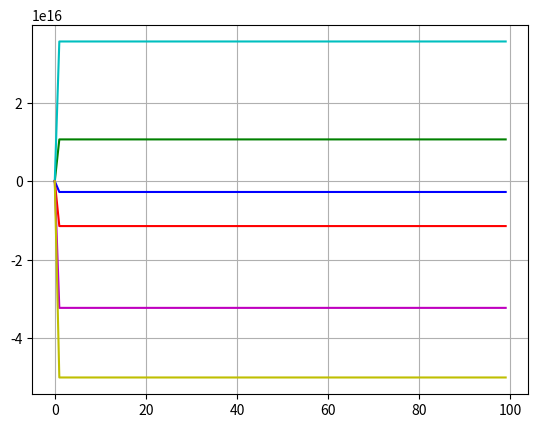

Write the Python code that produced this figure.
import math
import numpy as np
import matplotlib.pyplot as plt
import time  # Import pour récupérer le temps système

# Configuration d'affichage
# np.set_printoptions(precision=4, suppress=True)

# Alias pour les fonctions trigonométriques et constantes
cos = math.cos
atan2 = math.atan2
sin = math.sin
pi = math.pi
sqrt = math.sqrt

# Déclaration des variables globales
a2 = 0.612  # Longueur du lien 2
a3 = 0.5723  # Longueur du lien 3
r1 = 0.1273  # Distance décalée pour la jointure 1
r2 = 0.163941  # Distance décalée pour la jointure 2
r5 = 0.1157  # Distance décalée pour la jointure 5
r7 = 0.0922  # Distance décalée pour la jointure 7

Ko = 3 * np.identity(3)
Kp = 3 * np.identity(3)
k  = 0.1



# Matrice ui (6x6) initialisée à zéro pour stocker les paramètres de transformation DH
ui = np.zeros([6, 6])

# =====================================================================
# Fonction pour calculer une matrice de transformation homogène 4x4
def Matrix_Transformation(ui_row):
    alpha, a, theta, r = ui_row

    T = np.zeros([4, 4])
    
    # Remplissage de la matrice de transformation homogène
    T[0, 0] = cos(theta)
    T[0, 1] = -sin(theta)
    T[0, 2] = 0
    T[0, 3] = a
    
    T[1, 0] = cos(alpha) * sin(theta)
    T[1, 1] = cos(alpha) * cos(theta)
    T[1, 2] = -sin(alpha)
    T[1, 3] = -r * sin(alpha)
    
    T[2, 0] = sin(alpha) * sin(theta)
    T[2, 1] = sin(alpha) * cos(theta)
    T[2, 2] = cos(alpha)
    T[2, 3] = r * cos(alpha)
    
    T[3, 0] = 0
    T[3, 1] = 0
    T[3, 2] = 0
    T[3, 3] = 1

    return T

# Fonction pour calculer les matrices cinématiques (joint_pos: positions des jointures)
def kinematics(joint_pos):
    # Remplissage du tableau ui avec les angles et distances des articulations
    ui[0] = [1, 0, 0,       0,      joint_pos[0,0],      r1]
    ui[1] = [2, 0, pi/2,    0,      joint_pos[1,0],      r2]
    ui[2] = [3, 0, 0,       -a2,    joint_pos[2,0],      0]
    ui[3] = [4, 0, 0,       -a3,    joint_pos[3,0],      0]
    ui[4] = [5, 0, pi/2,    0,      joint_pos[4,0],      r5]
    ui[5] = [6, 0, -pi/2,   0,      joint_pos[5,0],      0]


    # Calcul des matrices de transformation pour chaque articulation
    Transforme = np.zeros(6, dtype=object)
    for i in range(6):
        Transforme[i] = Matrix_Transformation(ui[i, 2:6])  # On ne prend que les 4 derniers éléments de chaque ligne

    # Produit des matrices de transformation
    T_product = np.zeros(6, dtype=object)
    T_product[0] = Transforme[0]
    for i in range(1, len(Transforme)):
        T_product[i] = np.dot(T_product[i-1], Transforme[i])


# -------------
    # Calcul de la Jacobienne
    Jn = np.zeros([6, 6])
    z = np.zeros((6, 3))
    p = np.zeros((6, 3))

    for i in range(6):
        z[i] = T_product[i][:3, 2]  # Axes z des matrices de transformation
        p[i] = T_product[i][:3, 3]  # Points p des matrices de transformation

    for j in range(6):
        Jn[:3, j] = np.cross(z[j], p[5] - p[j])  # Partie linéaire
        Jn[3:, j] = z[j]  # Partie angulaire

    # Extraction de la matrice de rotation de la dernière transformation
    R06 = T_product[5][:3, :3]

    # Calcul du correcteur Jacobien étendu avec les dimensions globales
    D = np.array([
        [0                                , 0 * R06[2, 0] + r7 * R06[2, 2]      , -(0 * R06[1, 0] + r7 * R06[1, 2])],
        [-(0 * R06[2, 0] + r7 * R06[2, 2]), 0                                   , 0 * R06[0, 0] + r7 * R06[0, 2]],
        [0 * R06[1, 0] + r7 * R06[1, 2]   , -(0 * R06[0, 0] + r7 * R06[0, 2])   , 0]
    ])
    Presque_J = np.block([
        [np.identity(3), D],
        [np.zeros([3, 3]), np.identity(3)]
    ])

    J = Presque_J @ Jn

    print(Transforme[5])
    print(J)

    return Transforme[5], J



# =====================================================================
# Fonction pour calculer la trajectoire
def Generateur_Trajectoire(xf, xi, Ri, Rf, tf, t):
    # Calcul du point de la trajectoire
    D = xf - xi
    r = 10 * (t / tf)**3 - 15 * (t / tf)**4 + 6 * (t / tf)**5 
    xd = xi + r * D

    # Calcul du vecteur vitesse
    rd_point = 30 * (t**2 / tf**3) - 60 * (t**3 / tf**4) + 30 * (t**4 / tf**5)
    xd_point = rd_point * D

    # Rotation désirée
    R = Ri.T @ Rf

    cos_theta = (np.trace(R) - 1) / 2
    # sin_theta = sqrt(1 - cos_theta**2) / 2
    sin_theta = (sqrt((R[2,1] - R[1,2])**2 + (R[0,2] - R[2,0])**2 + (R[1,0] - R[0,1])**2)) / 2
    theta = atan2(sin_theta, cos_theta)

    ux = 1 / (2*sin(theta)) * (R[2,1] - R[1,2])
    uy = 1 / (2*sin(theta)) * (R[0,2] - R[2,0])
    uz = 1 / (2*sin(theta)) * (R[1,0] - R[0,1])
    
    # Matrice de rotation
    rot = np.array([
        [ux**2 * (1 - cos(theta)), ux*uy * (1 - cos(theta)) - uz * sin(theta), ux*uz * (1 - cos(theta)) + uy * sin(theta)],
        [ux*uy * (1 - cos(theta)) + uz * sin(theta), uy**2 * (1 - cos(theta)) + cos(theta), uy*uz * (1 - cos(theta)) - ux * sin(theta)],
        [ux*uz * (1 - cos(theta)) - uy * sin(theta), uy*uz * (1 - cos(theta)) + ux * sin(theta), uz**2 * (1 - cos(theta)) + cos(theta)]
    ])

    Rd = Ri @ rot


    print(f"t: {t}, r: {r}, xd: {xd}, x actuel: {xi}")
    return xd, xd_point, rd_point, Rd, theta, ux, uy, uz


# =====================================================================
# Fonction pour calculer les erreurs
def Erreur(xd, xe, Rd, Re):
    # Calcul des erreurs
    ep = xd - xe
    e0 = 1/2 * (np.cross(Re[:, 0], Rd[:, 0]) + np.cross(Re[:, 1], Rd[:, 1]) + np.cross(Re[:, 2], Rd[:, 2]))
    L = -1/2 * (S(Rd[:, 0]) @ S(Re[:, 0]) + S(Rd[:, 1]) @ S(Re[:, 1]) + S(Rd[:, 2]) @ S(Re[:, 2]))
    
    return ep, e0, L

def S(matrice):
    N = np.array([
        [0          , -matrice[2], matrice[1]],
        [matrice[2] , 0          , -matrice[0]],
        [-matrice[1], matrice[0] , 0]
    ])
    return N


# =====================================================================
# Fonction pour la commande et le contrôle des moteurs
def Correcteur_et_Controle(Ri, r_point, theta, u, J, xd_point, eo, ep, L):
    # Calcul de la vitesse désirée
    wd = Ri @ (r_point * theta * u) #     wd = Ri @ (r_point * theta * u) 

    # Calcul de la pseudo-inverse de la Jacobienne
    J_etoile = J.T @ np.linalg.inv(J @ J.T + k**2 * np.identity(6))

    # Calcul du vecteur de commande des moteurs
    qp = J_etoile @ np.vstack([xd_point[:3].reshape(3, 1) + (Kp @ ep).reshape(3, 1),
                              np.linalg.inv(L) @ (L.T @ wd.reshape(3, 1) + (Ko @ eo).reshape(3, 1))
    ])



    return qp.reshape((6,1))


# =====================================================================
# Fonction d'initialisation et boucle de mise à jour
def init():
    global tf, xf, Rf, start_time, q, q_graph, t_graph, x_graph
    start_time = time.time()  # Récupération du temps de démarrage
    tf = 10  # Temps final de la simulation

    xf = np.array([-0.254, 0.266, 0.690])

    q = np.array([0.0, pi/4, pi/4, pi/4, pi/4, 0.0]) # Position initiale
    Rf = np.identity(3)  # Matrice de rotation finale

    q_graph = np.empty((6,1))
    t_graph = np.empty((1,1))
    x_graph = np.empty((3,1))
    update()


    Graphique()




def update():
    global q, q_graph, t_graph, x_graph, Rf, tf
    i=0
    qd = q.reshape((6,1))

    T06, J = kinematics(qd)  # Utilisation de positions de jointure fictives (zeros)
    xa = T06[:3,3]


    while True:
        print("\nN°:",i)
        current_time = time.time()
        t = current_time - start_time  # Temps écoulé depuis le démarrage

        T06, J = kinematics(qd)  # Utilisation de positions de jointure fictives (zeros)


        if t > tf:
            print("Fin de la simulation!")
            return False  # Fin de la simulation

        # Appel à kinematics pour obtenir R06 et la Jacobienne J

        T06, J = kinematics(qd)  # Utilisation de positions de jointure fictives (zeros)
        print(f"T06: {T06}, \nq: {qd}\n")

        # Génération de la trajectoire
        xd, xd_point, rd_point, Rd, theta, ux, uy, uz = Generateur_Trajectoire(xf, xa, T06[:3, :3], Rf, tf, t)
        


        # Calcul de l'erreur
        ep, e0, L = Erreur(xd[:3], xa, Rd, T06[:3, :3])
        
        # Commande des moteurs avec reshaping pour s'assurer que qp est de dimension (6,1)
        qp = Correcteur_et_Controle(T06[:3, :3], rd_point, theta, np.array([ux, uy, uz]), J, xd_point, e0, ep, L)
        
        

        if t_graph.size != 0:
            last_t = t_graph[-1][0] if t_graph.ndim > 1 else t_graph[-1]
            q_last = q_graph[:,-1].reshape(6,1)
            
            qd = (qp * (t - last_t) + q_last).reshape((6,1))

        xa = xd

        # Mise à jour des graphes
        q_graph = np.hstack([q_graph, qd])
        t_graph = np.hstack([t_graph, np.array([[t]])])  # Reformate `t` en 2D pour `hstack`
        x_graph = np.hstack([x_graph, xd.reshape((-1,1))])

        i+=1
        time.sleep(0.1)



def Graphique():
    global q_graph, x_graph
    
    # Nombre de sous-graphiques (un pour chaque élément de q_graph)
    fig, axs = plt.subplots(1, 1)  # 6 lignes, 1 colonne de subplots

    # Couleurs différentes pour chaque courbe
    couleurs = ['b', 'g', 'r', 'c', 'm', 'y']
    
    for i in range(6):
        plt.plot(q_graph[i,:], color=couleurs[i], label=f'q{i+1}')

    plt.grid("minor")
    
    # Afficher le graphique
    plt.show()












if __name__ == "__main__":
    init()  # Initialisation